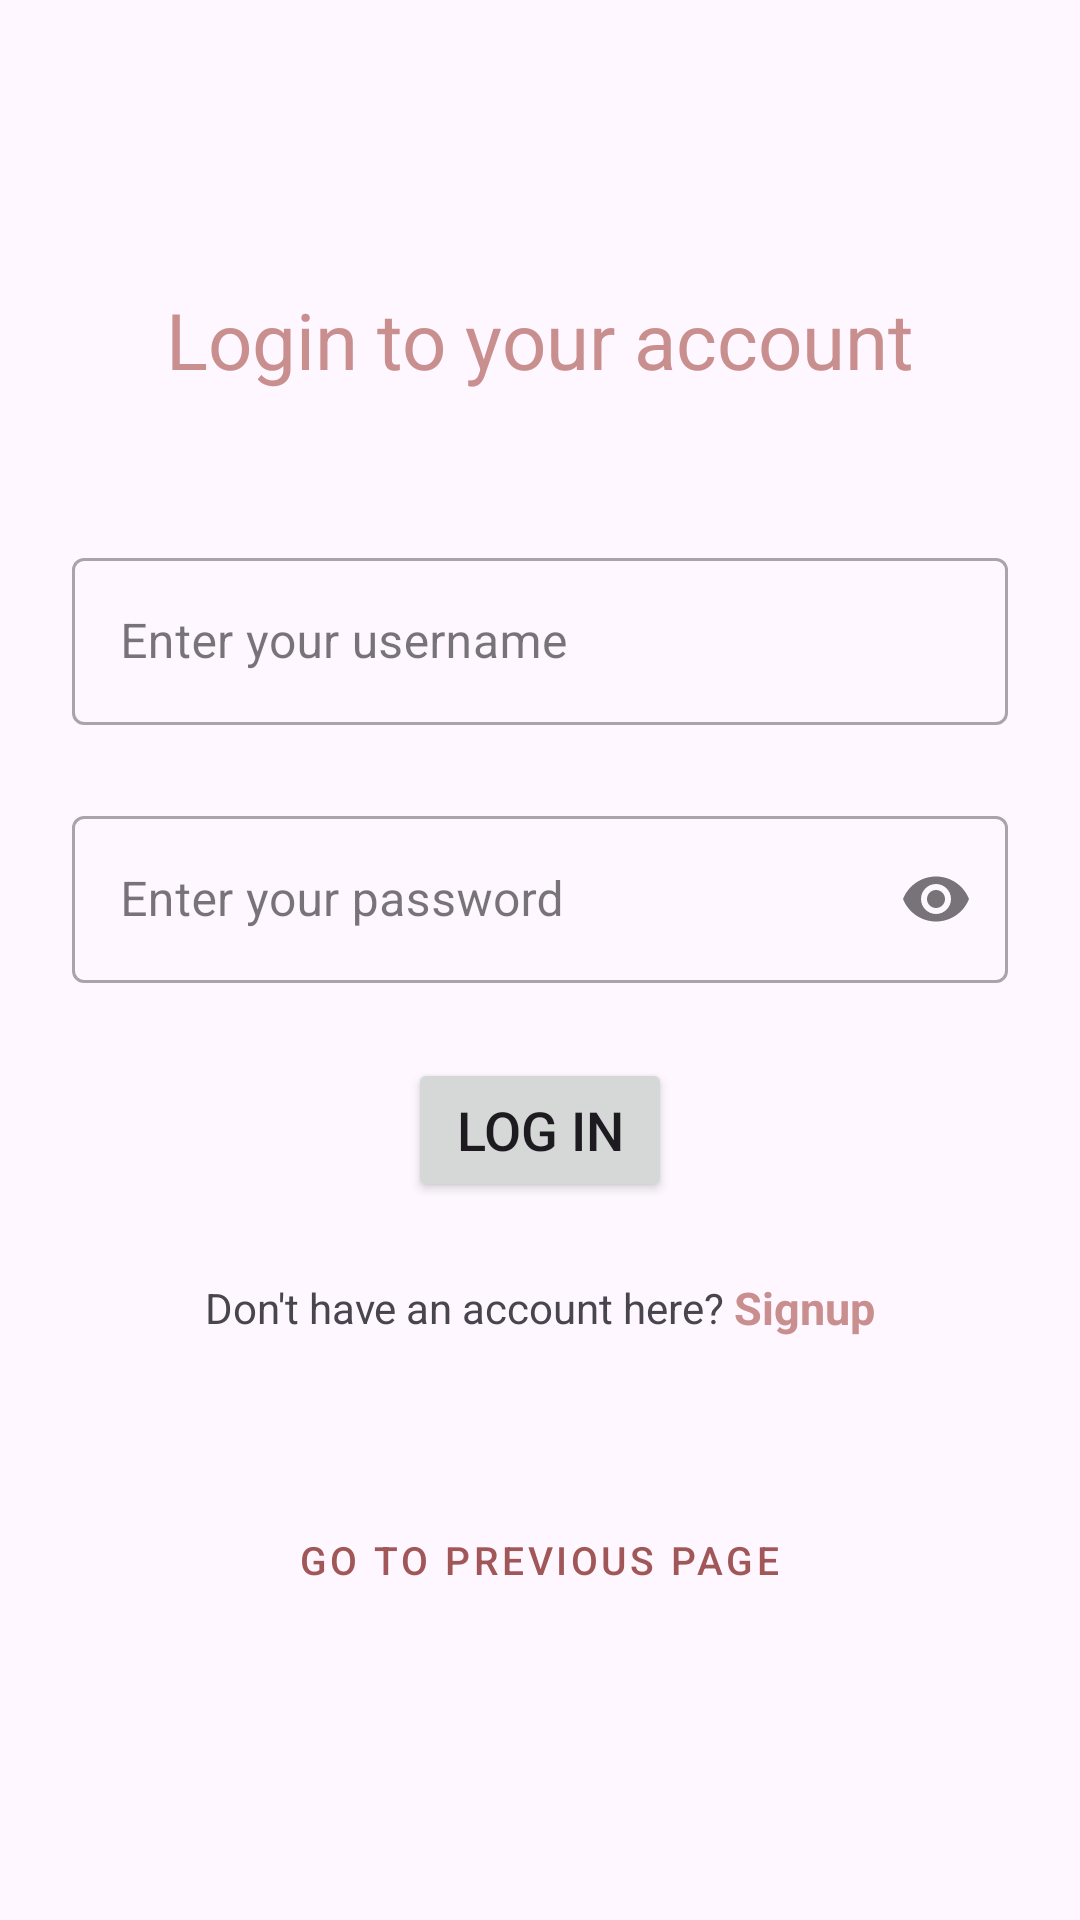

Write the Android layout XML for this screen, with the resource values it uses.
<!-- AndroidManifest.xml: application theme Theme.MINDBLOOMANDROID -->
<!-- res/layout/activity_login.xml -->
<?xml version="1.0" encoding="utf-8"?>
<LinearLayout xmlns:android="http://schemas.android.com/apk/res/android"
    xmlns:app="http://schemas.android.com/apk/res-auto"
    android:layout_width="match_parent"
    android:layout_height="match_parent"
    android:background="@drawable/my_background_image"
    android:gravity="center"
    android:orientation="vertical"
    android:padding="24dp">

    <TextView
        android:id="@+id/login"
        android:layout_width="wrap_content"
        android:layout_height="wrap_content"
        android:text="Login to your account"
        android:textColor="@color/sober_color"
        android:textSize="26sp"
        android:layout_marginBottom="50dp"/>

    <com.google.android.material.textfield.TextInputLayout
        android:layout_width="match_parent"
        android:layout_height="wrap_content"
        style="@style/Widget.MaterialComponents.TextInputLayout.OutlinedBox"
        android:layout_marginBottom="25dp">

        <com.google.android.material.textfield.TextInputEditText
            android:id="@+id/username"
            android:layout_width="match_parent"
            android:layout_height="wrap_content"
            android:hint="Enter your username"
            android:textSize="16sp" />

    </com.google.android.material.textfield.TextInputLayout>

    <com.google.android.material.textfield.TextInputLayout
        android:layout_width="match_parent"
        android:layout_height="wrap_content"
        app:endIconMode="password_toggle"
        style="@style/Widget.MaterialComponents.TextInputLayout.OutlinedBox"
        android:layout_marginBottom="25dp">

        <com.google.android.material.textfield.TextInputEditText
            android:id="@+id/password"
            android:layout_width="match_parent"
            android:layout_height="wrap_content"
            android:hint="Enter your password"
            android:inputType="textPassword"
            android:textSize="16sp" />

    </com.google.android.material.textfield.TextInputLayout>

    <Button
        android:id="@+id/loginButton"
        android:layout_width="wrap_content"
        android:layout_height="wrap_content"
        android:text="Log in"
        android:textSize="18sp"
        android:layout_marginBottom="25dp"/>

    <ProgressBar
        android:id="@+id/progressBar"
        android:layout_width="wrap_content"
        android:layout_height="wrap_content"
        android:layout_marginBottom="25dp"
        android:visibility="gone"/>

    <LinearLayout
        android:id="@+id/createAccountHBox"
        android:layout_width="wrap_content"
        android:layout_height="wrap_content"
        android:orientation="horizontal"
        android:gravity="center"
        android:layout_marginBottom="50dp">

        <TextView
            android:id="@+id/message"
            android:layout_width="wrap_content"
            android:layout_height="wrap_content"
            android:text="Don't have an account here? "
            android:textSize="14sp" />

        <TextView
            android:id="@+id/Signup"
            android:layout_width="wrap_content"
            android:layout_height="wrap_content"
            android:text="Signup"
            android:textColor="@color/sober_color"
            android:textSize="15sp"
            android:textStyle="bold" />

    </LinearLayout>

    <Button
        android:id="@+id/back"
        style="@style/Widget.MaterialComponents.Button.TextButton"
        android:layout_width="wrap_content"
        android:layout_height="wrap_content"
        android:text="Go to previous page"
        android:textColor="@color/go_back_color"
        android:textSize="13sp" />

</LinearLayout>
<!-- resources referenced by this layout -->
<resources>
  <color name="go_back_color">#a15757</color>
  <color name="sober_color">#c98e8e</color>
  <style name="Theme.MINDBLOOMANDROID" parent="Base.Theme.MINDBLOOMANDROID" />
  <style name="Base.Theme.MINDBLOOMANDROID" parent="Theme.Material3.DayNight.NoActionBar">
          
          
      </style>
</resources>
